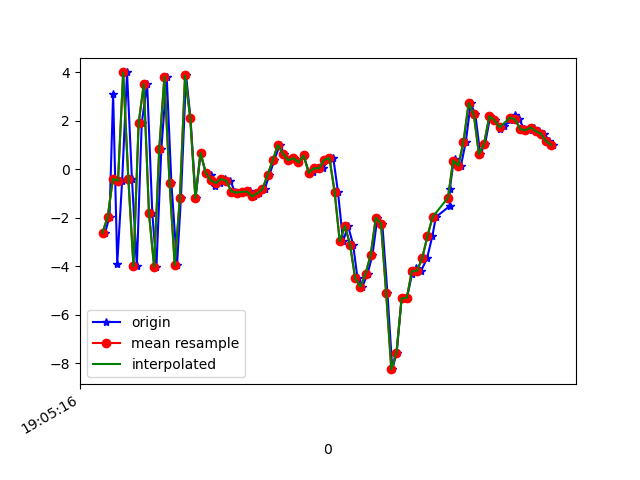

Values plotted in this chart, from the file beside it:
1618772716110, 1468399941540444, -2.616479, -0.8402505, 5.7638464
1618772716127, 1468399960771214, -1.97, -0.5255, -8.463
1618772716141, 1468399980001984, 3.102, 0.6382, 7.5
1618772716157, 1468399999232754, -3.906, -1.083, 1.473
1618772716176, 1468400018463524, -0.4797, -0.2467, -8.279
1618772716195, 1468400037694294, 3.988, 0.8944, 1.958
1618772716214, 1468400056925064, -0.3949, 0.1742, 7.4
1618772716233, 1468400076155834, -4, -0.6542, -4.074
1618772716252, 1468400095386604, 1.899, 0.2859, -7.119
1618772716273, 1468400114617374, 3.51, 0.683, 4.717
1618772716293, 1468400133848144, -1.813, -0.2149, 6.928
1618772716309, 1468400153078914, -4.023, -0.9888, -4.157
1618772716328, 1468400172309684, 0.8341, 0.2773, -7.603
1618772716349, 1468400191540454, 3.81, 1.066, 2.712
1618772716367, 1468400210771224, -0.579, 0.04629, 8.117
1618772716389, 1468400230001994, -3.951, -0.7748, -0.5272
1618772716404, 1468400249232764, -1.195, -0.09258, -8.146
1618772716424, 1468400268463534, 3.863, 1.193, -1.929
1618772716441, 1468400287694304, 2.121, 1.248, 7.52
1618772716461, 1468400306925074, -1.189, 0.5813, 5.621
1618772716480, 1468400326155844, 0.6665, 0.8689, 2.312
1618772716500, 1468400345386614, -0.1411, 1.205, 0.08643
1618772716521, 1468400364617384, -0.2472, 1.466, -0.0395
1618772716537, 1468400383848154, -0.6907, 1.816, 0.05749
1618772716556, 1468400403078924, -0.5781, 1.809, 0.2024
1618772716576, 1468400422309694, -0.4024, 2.35, 0.5739
1618772716596, 1468400441540464, -0.4903, 3.371, 0.7156
1618772716613, 1468400460771234, -0.9253, 3.813, 0.9856
1618772716633, 1468400480002004, -0.9683, 4.132, 0.3426
1618772716652, 1468400499232774, -0.9383, 3.5, -0.3412
1618772716671, 1468400518463544, -0.9226, 1.713, -0.1322
1618772716689, 1468400537694314, -1.122, 0.494, 1.124
1618772716708, 1468400556925084, -1.003, 0.9066, 1.701
1618772716729, 1468400576155854, -0.8285, 1.618, 1.082
1618772716747, 1468400595386624, -0.2423, 1.17, 0.4303
1618772716766, 1468400614617394, 0.363, -1.27, -0.3467
1618772716787, 1468400633848164, 0.993, -3.538, -0.242
1618772716804, 1468400653078934, 0.6337, -2.529, -0.1737
1618772716823, 1468400672309704, 0.3636, 0.5425, -0.6579
1618772716842, 1468400691540474, 0.4576, 1.586, -2.693
1618772716860, 1468400710771244, 0.2728, -0.2931, -3.929
1618772716880, 1468400730002014, 0.5629, -2.289, -3.481
1618772716901, 1468400749232784, -0.162, -1.881, -4.272
1618772716917, 1468400768463554, -0.1369, 0.3209, -5.822
1618772716937, 1468400787694324, 0.03057, 1.226, -7.154
1618772716955, 1468400806925094, 0.03435, 0.7483, -8.006
1618772716975, 1468400826155864, 0.3867, 1.11, -8.612
1618772716995, 1468400845386634, 0.4598, 2.352, -8.542
1618772717013, 1468400864617404, -0.9281, 2.806, -8.222
1618772717033, 1468400883848174, -2.981, -0.7654, -6.867
1618772717052, 1468400903078944, -2.335, -2.681, -5.485
1618772717072, 1468400922309714, -3.114, -1.924, -4.098
1618772717089, 1468400941540484, -4.512, -1.357, -2.349
1618772717108, 1468400960771254, -4.856, -1.755, -0.09342
1618772717128, 1468400980002024, -4.314, -3.121, 2.504
1618772717147, 1468400999232794, -3.544, -3.341, 2.933
1618772717166, 1468401018463564, -2.003, -1.464, -0.4279
1618772717185, 1468401037694334, -2.247, 0.9312, -2.464
1618772717205, 1468401056925104, -5.105, 0.4773, -0.1365
1618772717224, 1468401076155874, -8.252, 0.9818, 7.679
1618772717241, 1468401095386644, -7.571, 2.691, 12.95
... 32 more rows
